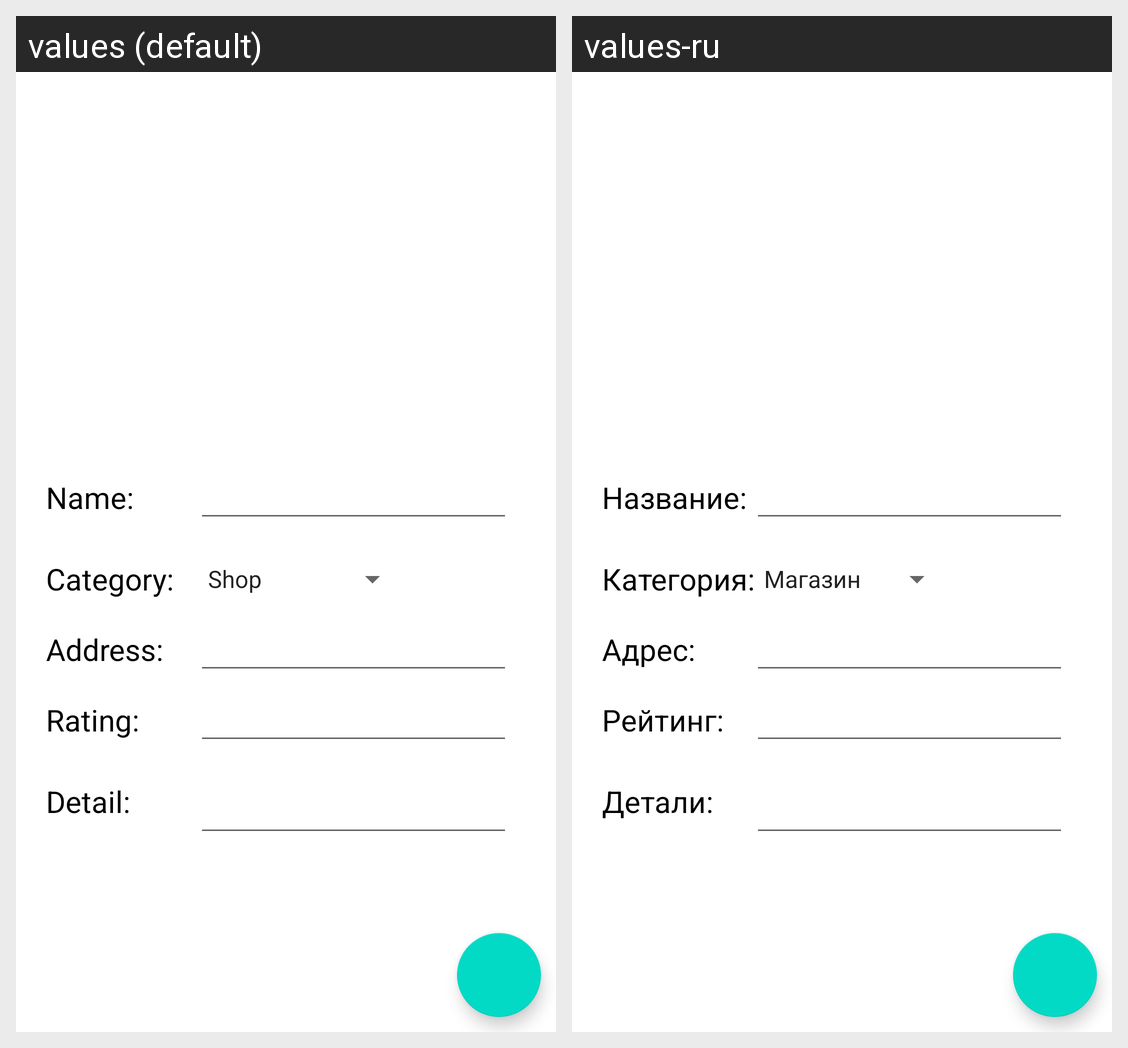

The same Android screen rendered under two of its app's locales, left to right. List the strings drawn on it with the default value and each locale's translation.
Android screen res/layout/fragment_place_detail.xml rendered under 2 locales, left to right: values (default), values-ru. Device: Nexus 5 (rendered at 1080×1920; each locale shown at half size, 540×960, under a caption strip naming it); theme Theme.Reviewzor.
Strings drawn on this screen, with the default value and each locale's value (text and hints the layout hard-codes, and strings that could not be matched under every locale, appear in the picture but are not listed):

name
  values: Name:
  values-ru: Название:

category
  values: Category:
  values-ru: Категория:

address
  values: Address:
  values-ru: Адрес:

rating
  values: Rating:
  values-ru: Рейтинг:

detail
  values: Detail:
  values-ru: Детали:
